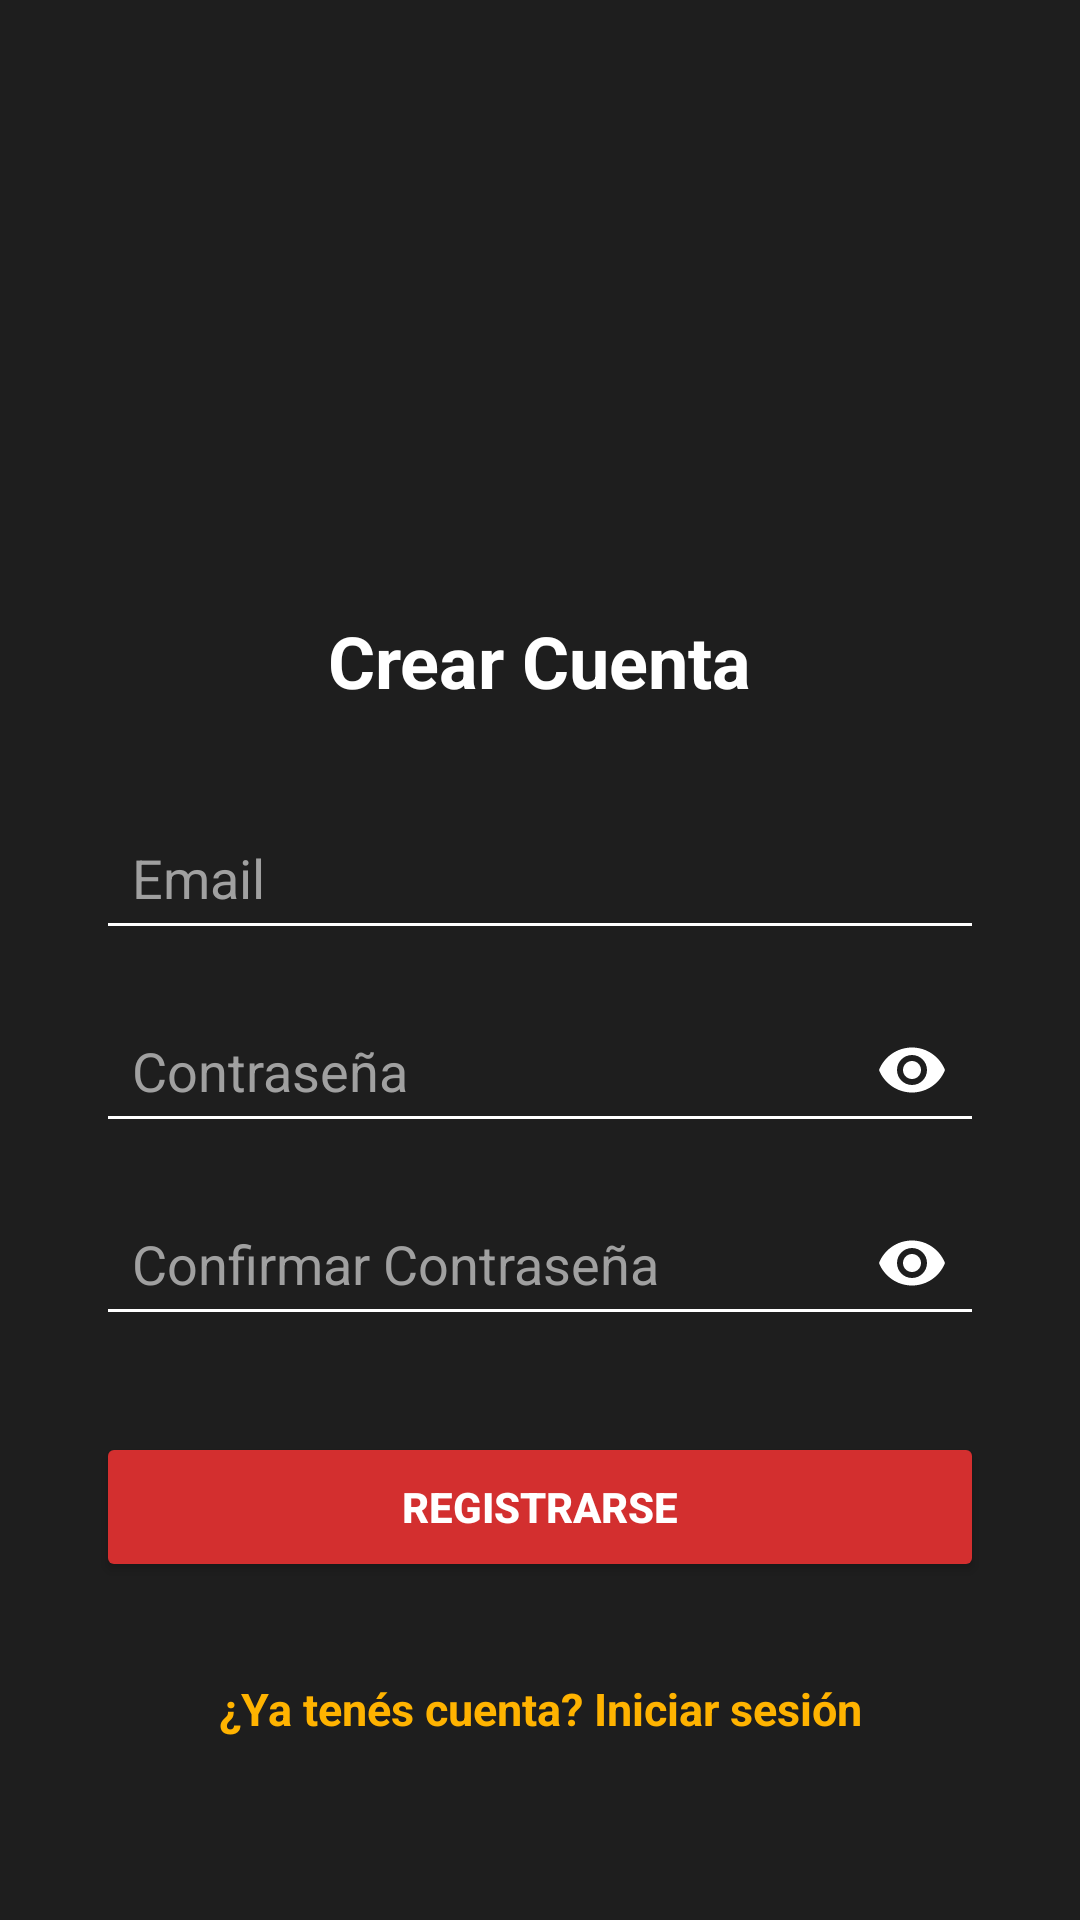

Android layout source for this screen:
<!-- AndroidManifest.xml: activity theme Theme.AppCompat.Light.DarkActionBar -->
<!-- res/layout/activity_register.xml -->
<?xml version="1.0" encoding="utf-8"?>
<LinearLayout
    xmlns:android="http://schemas.android.com/apk/res/android"
    xmlns:app="http://schemas.android.com/apk/res-auto"
    android:orientation="vertical"
    android:padding="32dp"
    android:gravity="center"
    android:layout_width="match_parent"
    android:layout_height="match_parent"
    android:background="#1E1E1E">

    <ImageView
        android:id="@+id/imgLogo"
        android:layout_width="140dp"
        android:layout_height="140dp"
        android:layout_marginBottom="16dp"
        android:scaleType="fitCenter"
        android:src="@drawable/icono_aplicacion"
        android:contentDescription="Logo Aplicación" />

    <TextView
        android:layout_width="wrap_content"
        android:layout_height="wrap_content"
        android:text="Crear Cuenta"
        android:textColor="#FFFFFF"
        android:textSize="24sp"
        android:textStyle="bold"
        android:layout_marginBottom="32dp"/>

    <EditText
        android:id="@+id/etEmail"
        android:hint="Email"
        android:inputType="textEmailAddress"
        android:textColor="#FFFFFF"
        android:textColorHint="#A0A0A0"
        android:backgroundTint="#FFFFFF"
        android:layout_width="match_parent"
        android:layout_height="wrap_content"
        android:padding="12dp"/>

    <com.google.android.material.textfield.TextInputLayout
        android:layout_width="match_parent"
        android:layout_height="wrap_content"
        android:layout_marginTop="16dp"
        app:passwordToggleEnabled="true"
        app:passwordToggleTint="#FFFFFF"
        app:hintEnabled="false">

        <EditText
            android:id="@+id/etPassword"
            android:hint="Contraseña"
            android:inputType="textPassword"
            android:textColor="#FFFFFF"
            android:textColorHint="#A0A0A0"
            android:backgroundTint="#FFFFFF"
            android:layout_width="match_parent"
            android:layout_height="wrap_content"
            android:padding="12dp"/>
    </com.google.android.material.textfield.TextInputLayout>

    <com.google.android.material.textfield.TextInputLayout
        android:layout_width="match_parent"
        android:layout_height="wrap_content"
        android:layout_marginTop="16dp"
        app:passwordToggleEnabled="true"
        app:passwordToggleTint="#FFFFFF"
        app:hintEnabled="false">

        <EditText
            android:id="@+id/etConfirmPassword"
            android:hint="Confirmar Contraseña"
            android:inputType="textPassword"
            android:textColor="#FFFFFF"
            android:textColorHint="#A0A0A0"
            android:backgroundTint="#FFFFFF"
            android:layout_width="match_parent"
            android:layout_height="wrap_content"
            android:padding="12dp"/>
    </com.google.android.material.textfield.TextInputLayout>

    <Button
        android:id="@+id/btnRegister"
        android:text="REGISTRARSE"
        android:textStyle="bold"
        android:layout_width="match_parent"
        android:layout_height="50dp"
        android:layout_marginTop="32dp"
        android:backgroundTint="#D32F2F"
        android:textColor="#FFFFFF"/>

    <TextView
        android:id="@+id/tvBackToLogin"
        android:text="¿Ya tenés cuenta? Iniciar sesión"
        android:textColor="#FFB300"
        android:textSize="15sp"
        android:textStyle="bold"
        android:gravity="center"
        android:padding="12dp"
        android:layout_marginTop="20dp"
        android:layout_width="match_parent"
        android:layout_height="wrap_content"/>

</LinearLayout>
<!-- resources referenced by this layout -->
<resources>
  <!-- drawable icono_aplicacion: png bitmap (mipmap-xxxhdpi, 563233 bytes) -->
</resources>
